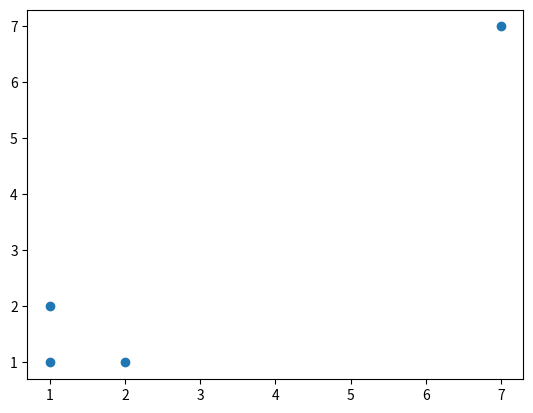
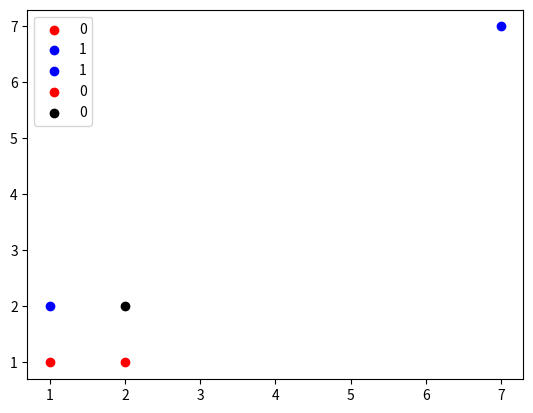

Reproduce these figures in Python, in order.
import pandas as pd
import heapq
import matplotlib.pyplot as plt

data = [[1, 1, 0], [1, 2, 1], [7, 7, 1], [2, 1, 0]]
df = pd.DataFrame(data, columns = ['x', 'y', 'label'])
X_train = df.drop(columns = ['label'])
y_train = df['label']

#print(df.loc[0,:])

test_data = [2, 2]
distances = []
heapq.heapify(distances)

k = 3

for index, _ in X_train.iterrows():
  distance = sum((X_train.loc[index, :] - test_data) ** 2) ** 0.5
  #print(distance)
  heapq.heappush(distances, (distance, index))

votes = {}
for i in range(k):
  _, index = heapq.heappop(distances)
  value = y_train[index]
  if value in votes:
    votes[value] += 1
  else:
    votes[value] = 1

test_y = None
most_votes_label = max(votes.values())
for key in votes:
  if votes[key] == most_votes_label:
    test_y = key
    print(f"LABEL: {test_y}")
    break

plt.scatter(X_train['x'], X_train['y'])
plt.show()

for index, _ in X_train.iterrows():
  if y_train[index] == 1:
    plt.scatter(X_train.loc[index, 'x'], X_train.loc[index, 'y'], label = y_train[index], color = 'blue')
  elif y_train[index] == 0:
    plt.scatter(X_train.loc[index, 'x'], X_train.loc[index, 'y'], label = y_train[index], color = 'red')
 
plt.scatter(test_data[0], test_data[1], label = test_y, color = 'black')
plt.legend() 
plt.show()
